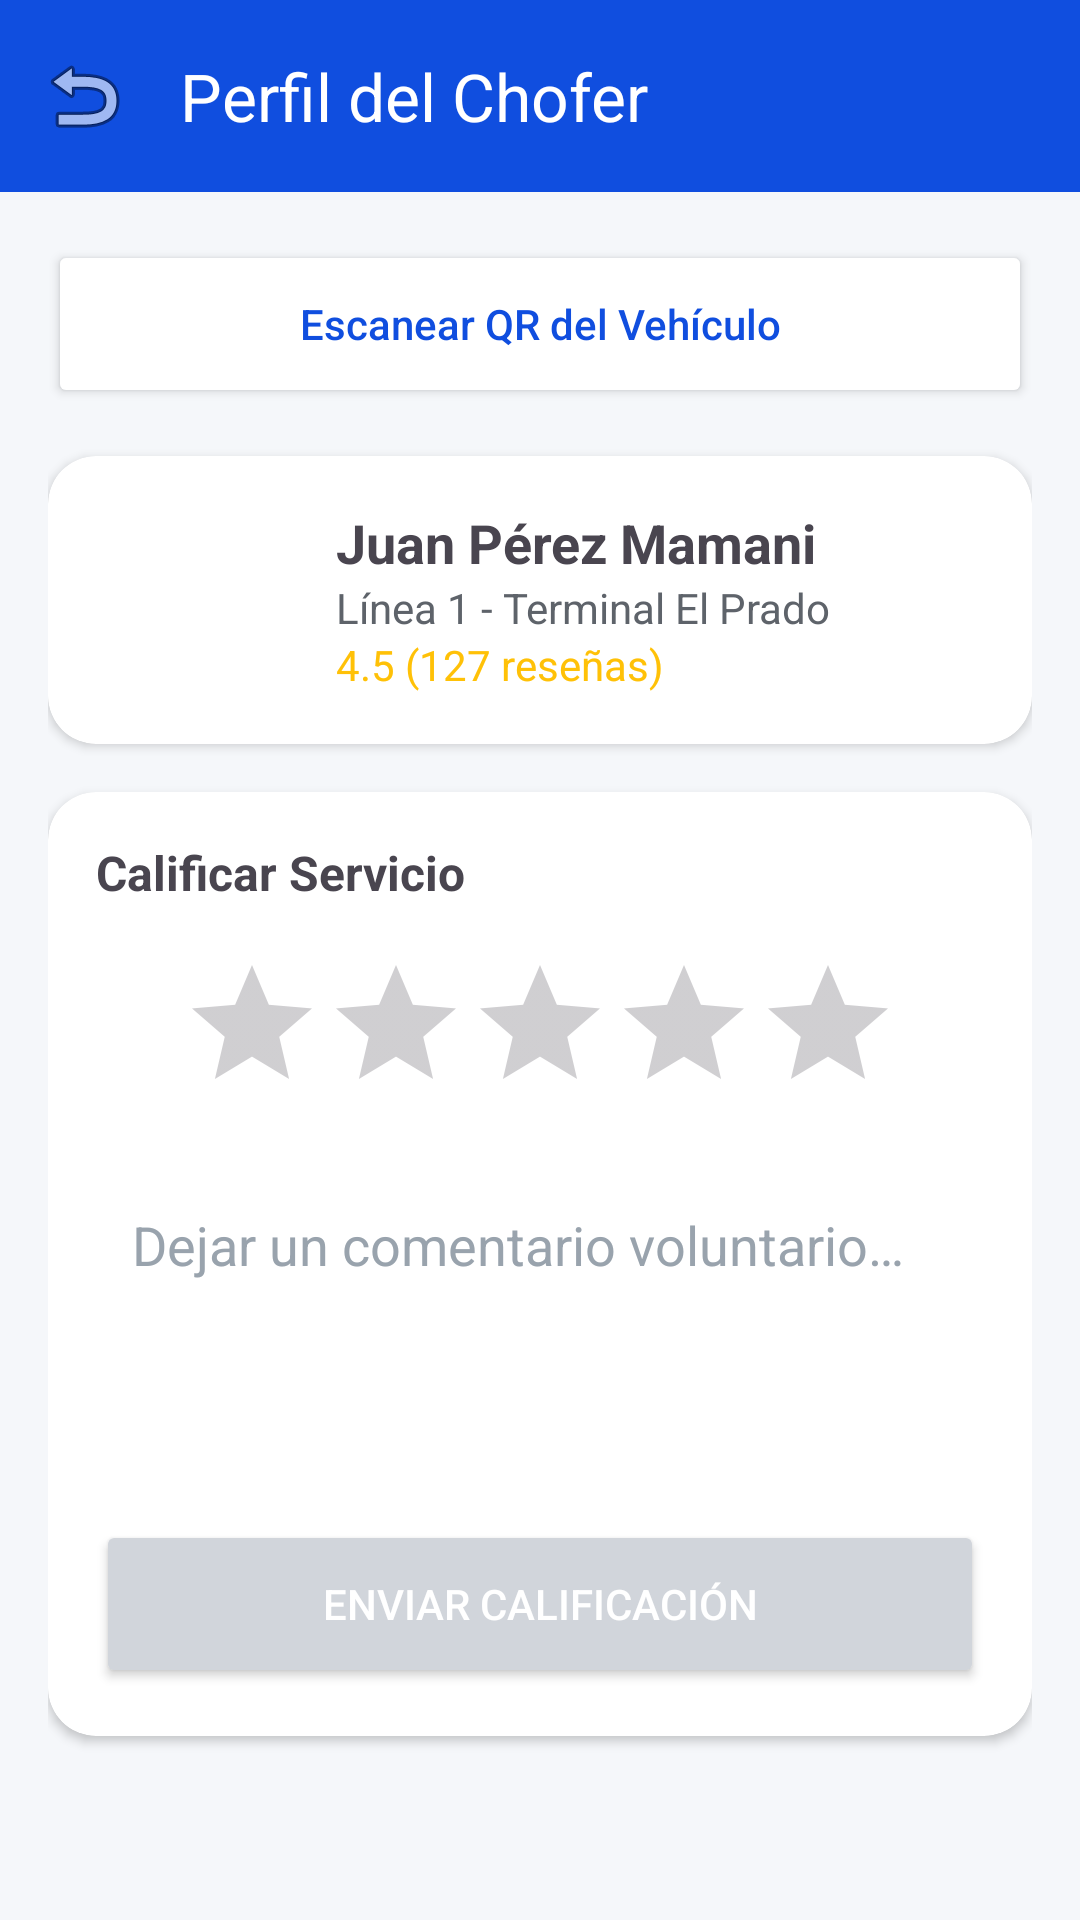

Reconstruct the res/layout file that produces this screen, plus the resources it refers to.
<!-- AndroidManifest.xml: application theme Theme.PruebaProyefctoSO -->
<!-- res/layout/fragment_driver_profile.xml -->
<?xml version="1.0" encoding="utf-8"?>
<androidx.constraintlayout.widget.ConstraintLayout xmlns:android="http://schemas.android.com/apk/res/android"
    xmlns:app="http://schemas.android.com/apk/res-auto"
    xmlns:tools="http://schemas.android.com/tools"
    android:layout_width="match_parent"
    android:layout_height="match_parent"
    android:background="#F5F7FA">

    <androidx.appcompat.widget.Toolbar
        android:id="@+id/toolbar_profile"
        android:layout_width="match_parent"
        android:layout_height="?attr/actionBarSize"
        android:background="@color/primary_blue"
        app:layout_constraintTop_toTopOf="parent"
        app:navigationIcon="@android:drawable/ic_menu_revert"
        app:title="@string/driver_profile_title"
        app:titleTextColor="@color/white" />

    <LinearLayout
        android:layout_width="match_parent"
        android:layout_height="0dp"
        android:orientation="vertical"
        android:padding="16dp"
        app:layout_constraintBottom_toBottomOf="parent"
        app:layout_constraintTop_toBottomOf="@id/toolbar_profile">

        <Button
            android:id="@+id/btn_scan_qr"
            android:layout_width="match_parent"
            android:layout_height="56dp"
            android:backgroundTint="@color/white"
            android:text="@string/scan_qr"
            android:textAllCaps="false"
            android:textColor="@color/primary_blue"
            app:cornerRadius="12dp"
            app:strokeColor="@color/primary_blue"
            app:strokeWidth="1dp" />

        <androidx.cardview.widget.CardView
            android:layout_width="match_parent"
            android:layout_height="wrap_content"
            android:layout_marginTop="16dp"
            app:cardCornerRadius="16dp">

            <LinearLayout
                android:layout_width="match_parent"
                android:layout_height="wrap_content"
                android:gravity="center_vertical"
                android:orientation="horizontal"
                android:padding="16dp">

                <ImageView
                    android:layout_width="64dp"
                    android:layout_height="64dp"
                    android:src="@drawable/ic_launcher_background"
                    tools:ignore="ContentDescription" />

                <LinearLayout
                    android:layout_width="wrap_content"
                    android:layout_height="wrap_content"
                    android:layout_marginStart="16dp"
                    android:orientation="vertical">

                    <TextView
                        android:layout_width="wrap_content"
                        android:layout_height="wrap_content"
                        android:text="@string/driver_name"
                        android:textSize="18sp"
                        android:textStyle="bold" />

                    <TextView
                        android:layout_width="wrap_content"
                        android:layout_height="wrap_content"
                        android:text="@string/driver_line"
                        android:textColor="#5E636A" />

                    <TextView
                        android:layout_width="wrap_content"
                        android:layout_height="wrap_content"
                        android:text="@string/driver_rating"
                        android:textColor="#FFC107" />
                </LinearLayout>
            </LinearLayout>
        </androidx.cardview.widget.CardView>

        <androidx.cardview.widget.CardView
            android:layout_width="match_parent"
            android:layout_height="wrap_content"
            android:layout_marginTop="16dp"
            app:cardCornerRadius="16dp">

            <LinearLayout
                android:layout_width="match_parent"
                android:layout_height="wrap_content"
                android:orientation="vertical"
                android:padding="16dp">

                <TextView
                    android:layout_width="wrap_content"
                    android:layout_height="wrap_content"
                    android:text="@string/rate_service"
                    android:textSize="16sp"
                    android:textStyle="bold" />

                <RatingBar
                    android:id="@+id/rating_bar_driver"
                    android:layout_width="wrap_content"
                    android:layout_height="wrap_content"
                    android:layout_gravity="center"
                    android:layout_marginTop="16dp"
                    android:numStars="5"
                    android:stepSize="1" />

                <EditText
                    android:id="@+id/et_rating_comment"
                    android:layout_width="match_parent"
                    android:layout_height="100dp"
                    android:layout_marginTop="16dp"
                    android:background="@drawable/rounded_input_background"
                    android:gravity="top"
                    android:hint="@string/comment_hint"
                    android:inputType="textMultiLine"
                    android:padding="12dp"
                    android:textColorHint="#99A3AD"
                    tools:ignore="Autofill" />

                <Button
                    android:id="@+id/btn_send_rating"
                    android:layout_width="match_parent"
                    android:layout_height="56dp"
                    android:layout_marginTop="16dp"
                    android:backgroundTint="#D1D5DB"
                    android:text="@string/send_rating"
                    android:textColor="@color/white"
                    app:cornerRadius="12dp" />
            </LinearLayout>
        </androidx.cardview.widget.CardView>
    </LinearLayout>
</androidx.constraintlayout.widget.ConstraintLayout>
<!-- resources referenced by this layout -->
<resources>
  <color name="primary_blue">#104EDF</color>
  <color name="white">#FFFFFFFF</color>
  <string name="comment_hint">Dejar un comentario voluntario…</string>
  <string name="driver_line">Línea 1 - Terminal El Prado</string>
  <string name="driver_name">Juan Pérez Mamani</string>
  <string name="driver_profile_title">Perfil del Chofer</string>
  <string name="driver_rating">4.5 (127 reseñas)</string>
  <string name="rate_service">Calificar Servicio</string>
  <string name="scan_qr">Escanear QR del Vehículo</string>
  <string name="send_rating">Enviar Calificación</string>
  <style name="Theme.PruebaProyefctoSO" parent="Base.Theme.PruebaProyefctoSO" />
  <style name="Base.Theme.PruebaProyefctoSO" parent="Theme.Material3.DayNight.NoActionBar">
          
          
      </style>
</resources>
